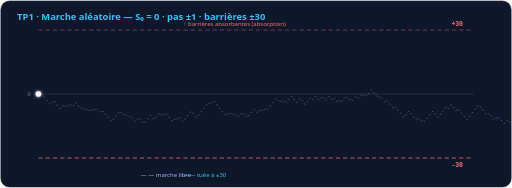
t = 0.00 s
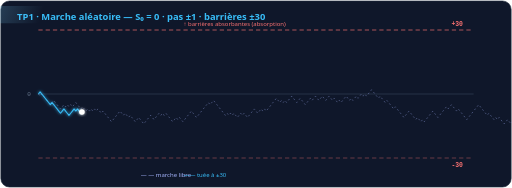
t = 0.80 s
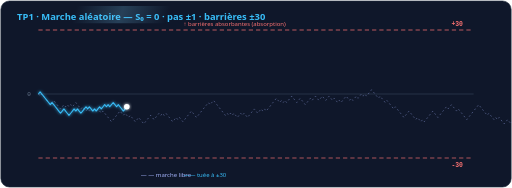
t = 1.63 s
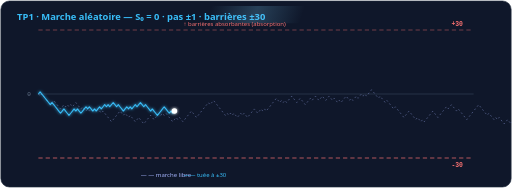
t = 2.50 s
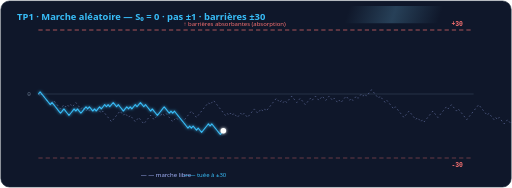
t = 3.40 s
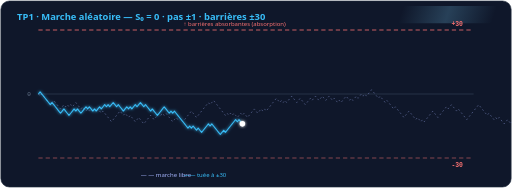
t = 3.75 s

The animated SVG that drew these frames (rendered in a browser with its animation timeline set to each time). Animation: 7 SMIL elements (animate=6,animateMotion=1); one cycle of 5.00 s, repeats indefinitely.

<svg xmlns="http://www.w3.org/2000/svg" viewBox="0 0 1200 440" width="1200" height="440">
  <defs>
    <linearGradient id="shine" x1="0" y1="0" x2="1" y2="0" gradientUnits="objectBoundingBox">
      <stop offset="0" stop-color="#7dd3fc" stop-opacity="0"/>
      <stop offset=".5" stop-color="#7dd3fc" stop-opacity=".22"/>
      <stop offset="1" stop-color="#7dd3fc" stop-opacity="0"/>
    </linearGradient>
    <filter id="glow" x="-40%" y="-40%" width="180%" height="180%">
      <feGaussianBlur stdDeviation="4" result="b"/><feMerge><feMergeNode in="b"/><feMergeNode in="SourceGraphic"/></feMerge>
    </filter>
  </defs>
  <rect x="2" y="2" width="1196" height="436" rx="20" fill="#0f172a"/>
  <rect x="2" y="2" width="1196" height="436" rx="20" fill="none" stroke="#1e293b" stroke-width="1.5"/>
  <text x="40" y="46" font-family="'Segoe UI', Verdana, Geneva, sans-serif" font-size="22" font-weight="700" fill="#38bdf8">TP1 · Marche aléatoire — S₀ = 0 · pas ±1 · barrières ±30</text>
  <rect x="330" y="14" width="220" height="40" fill="url(#shine)" transform="skewX(-18)">
    <animate attributeName="x" values="-400;1400" dur="5s" begin="0s" repeatCount="indefinite"/>
  </rect>

  <!-- axes & barrières -->
  <line x1="90" y1="220" x2="1110" y2="220" stroke="#334155" stroke-width="1.5"/>
  <text x="64" y="225" font-family="Consolas, 'Courier New', monospace" font-size="14" fill="#64748b">0</text>
  <g stroke="#f87171" stroke-width="2" stroke-dasharray="10 7">
    <line x1="90" y1="70" x2="1110" y2="70" opacity=".85">
      <animate attributeName="opacity" values=".45;1;.45" dur="2.6s" repeatCount="indefinite"/>
    </line>
    <line x1="90" y1="370" x2="1110" y2="370" opacity=".85">
      <animate attributeName="opacity" values=".45;1;.45" dur="2.6s" begin=".8s" repeatCount="indefinite"/>
    </line>
  </g>
  <text x="1058" y="60" font-family="Consolas, 'Courier New', monospace" font-size="15" font-weight="700" fill="#f87171">+30</text>
  <text x="1058" y="392" font-family="Consolas, 'Courier New', monospace" font-size="15" font-weight="700" fill="#f87171">-30</text>
  <text x="430" y="60" font-family="'Segoe UI', Verdana, Geneva, sans-serif" font-size="14" fill="#f87171">↑ barrières absorbantes (absorption)</text>

  <!-- marche libre (fantomme) -->
  <polyline points="90.0,220.0 94.0,225.0 98.0,220.0 102.0,225.0 105.9,230.0 109.9,235.0 113.9,240.0 117.9,245.0 121.9,240.0 125.9,235.0 129.8,240.0 133.8,245.0 137.8,250.0 141.8,255.0 145.8,250.0 149.8,245.0 153.8,250.0 157.7,245.0 161.7,250.0 165.7,245.0 169.7,250.0 173.7,245.0 177.7,240.0 181.6,245.0 185.6,250.0 189.6,255.0 193.6,250.0 197.6,255.0 201.6,260.0 205.5,255.0 209.5,260.0 213.5,255.0 217.5,260.0 221.5,255.0 225.5,260.0 229.5,255.0 233.4,260.0 237.4,265.0 241.4,260.0 245.4,265.0 249.4,270.0 253.4,275.0 257.3,280.0 261.3,285.0 265.3,280.0 269.3,275.0 273.3,270.0 277.3,265.0 281.2,260.0 285.2,265.0 289.2,270.0 293.2,265.0 297.2,270.0 301.2,275.0 305.2,270.0 309.1,275.0 313.1,280.0 317.1,285.0 321.1,280.0 325.1,275.0 329.1,280.0 333.0,285.0 337.0,290.0 341.0,285.0 345.0,280.0 349.0,275.0 353.0,270.0 357.0,275.0 360.9,280.0 364.9,275.0 368.9,270.0 372.9,265.0 376.9,270.0 380.9,265.0 384.8,270.0 388.8,265.0 392.8,270.0 396.8,275.0 400.8,280.0 404.8,285.0 408.8,280.0 412.7,275.0 416.7,280.0 420.7,275.0 424.7,280.0 428.7,285.0 432.7,280.0 436.6,275.0 440.6,270.0 444.6,265.0 448.6,260.0 452.6,265.0 456.6,270.0 460.5,275.0 464.5,270.0 468.5,265.0 472.5,260.0 476.5,255.0 480.5,250.0 484.5,245.0 488.4,240.0 492.4,245.0 496.4,240.0 500.4,235.0 504.4,240.0 508.4,245.0 512.3,250.0 516.3,255.0 520.3,260.0 524.3,265.0 528.3,270.0 532.3,265.0 536.2,270.0 540.2,265.0 544.2,270.0 548.2,265.0 552.2,270.0 556.2,275.0 560.2,270.0 564.1,265.0 568.1,270.0 572.1,265.0 576.1,270.0 580.1,275.0 584.1,270.0 588.0,265.0 592.0,260.0 596.0,255.0 600.0,260.0 604.0,265.0 608.0,260.0 612.0,255.0 615.9,260.0 619.9,255.0 623.9,260.0 627.9,255.0 631.9,250.0 635.9,245.0 639.8,240.0 643.8,235.0 647.8,230.0 651.8,235.0 655.8,240.0 659.8,235.0 663.8,240.0 667.7,235.0 671.7,240.0 675.7,235.0 679.7,230.0 683.7,225.0 687.7,230.0 691.6,235.0 695.6,240.0 699.6,235.0 703.6,230.0 707.6,235.0 711.6,240.0 715.5,245.0 719.5,240.0 723.5,235.0 727.5,230.0 731.5,235.0 735.5,230.0 739.5,225.0 743.4,230.0 747.4,235.0 751.4,230.0 755.4,225.0 759.4,230.0 763.4,235.0 767.3,230.0 771.3,225.0 775.3,230.0 779.3,235.0 783.3,230.0 787.3,235.0 791.2,240.0 795.2,235.0 799.2,240.0 803.2,235.0 807.2,230.0 811.2,225.0 815.2,230.0 819.1,235.0 823.1,230.0 827.1,235.0 831.1,230.0 835.1,225.0 839.1,230.0 843.0,225.0 847.0,220.0 851.0,225.0 855.0,220.0 859.0,225.0 863.0,220.0 867.0,215.0 870.9,210.0 874.9,215.0 878.9,220.0 882.9,225.0 886.9,230.0 890.9,225.0 894.8,230.0 898.8,235.0 902.8,240.0 906.8,235.0 910.8,240.0 914.8,245.0 918.8,250.0 922.7,255.0 926.7,250.0 930.7,255.0 934.7,260.0 938.7,265.0 942.7,270.0 946.6,275.0 950.6,270.0 954.6,265.0 958.6,260.0 962.6,265.0 966.6,270.0 970.5,275.0 974.5,280.0 978.5,275.0 982.5,280.0 986.5,285.0 990.5,280.0 994.5,285.0 998.4,280.0 1002.4,275.0 1006.4,270.0 1010.4,265.0 1014.4,260.0 1018.4,265.0 1022.3,270.0 1026.3,275.0 1030.3,270.0 1034.3,265.0 1038.3,260.0 1042.3,255.0 1046.2,250.0 1050.2,255.0 1054.2,250.0 1058.2,245.0 1062.2,250.0 1066.2,255.0 1070.2,260.0 1074.1,255.0 1078.1,260.0 1082.1,265.0 1086.1,270.0 1090.1,275.0 1094.1,280.0 1098.0,275.0 1102.0,270.0 1106.0,265.0 1110.0,260.0 1114.0,255.0 1118.0,250.0 1122.0,245.0 1125.9,250.0 1129.9,255.0 1133.9,260.0 1137.9,265.0 1141.9,270.0 1145.9,265.0 1149.8,270.0 1153.8,275.0 1157.8,280.0 1161.8,275.0 1165.8,280.0 1169.8,275.0 1173.8,280.0 1177.7,285.0 1181.7,290.0 1185.7,285.0 1189.7,280.0 1193.7,285.0 1197.7,290.0 1201.6,285.0 1205.6,280.0 1209.6,275.0 1213.6,280.0 1217.6,275.0 1221.6,270.0 1225.5,265.0 1229.5,260.0 1233.5,265.0 1237.5,260.0 1241.5,265.0 1245.5,260.0 1249.5,255.0 1253.4,250.0 1257.4,255.0 1261.4,260.0 1265.4,265.0 1269.4,260.0 1273.4,265.0 1277.3,270.0 1281.3,275.0 1285.3,270.0 1289.3,265.0 1293.3,260.0 1297.3,265.0 1301.2,270.0 1305.2,265.0 1309.2,260.0 1313.2,265.0 1317.2,260.0 1321.2,255.0 1325.2,260.0 1329.1,265.0 1333.1,270.0 1337.1,275.0 1341.1,280.0 1345.1,275.0 1349.1,270.0 1353.0,265.0 1357.0,260.0 1361.0,255.0 1365.0,260.0 1369.0,265.0 1373.0,260.0 1377.0,255.0 1380.9,250.0 1384.9,255.0 1388.9,260.0 1392.9,255.0 1396.9,260.0 1400.9,265.0 1404.8,260.0 1408.8,265.0 1412.8,260.0 1416.8,255.0 1420.8,250.0 1424.8,255.0 1428.8,250.0 1432.7,245.0 1436.7,240.0 1440.7,235.0 1444.7,230.0 1448.7,225.0 1452.7,230.0 1456.6,235.0 1460.6,230.0 1464.6,225.0 1468.6,230.0 1472.6,225.0 1476.6,230.0 1480.5,235.0 1484.5,240.0 1488.5,235.0 1492.5,240.0 1496.5,235.0 1500.5,240.0 1504.5,235.0 1508.4,230.0 1512.4,235.0 1516.4,230.0" fill="none" stroke="#a5b4fc" stroke-width="1.6" stroke-dasharray="4 6" opacity=".55"/>
  <text x="330" y="415" font-family="'Segoe UI', Verdana, Geneva, sans-serif" font-size="14" fill="#a5b4fc">— — marche libre</text>

  <!-- marche bornee (tracee progressivement) -->
  <polyline points="90.0,220.0 94.0,215.0 98.0,220.0 102.0,225.0 105.9,230.0 109.9,235.0 113.9,240.0 117.9,245.0 121.9,240.0 125.9,245.0 129.8,250.0 133.8,255.0 137.8,260.0 141.8,265.0 145.8,260.0 149.8,255.0 153.8,260.0 157.7,265.0 161.7,270.0 165.7,265.0 169.7,260.0 173.7,255.0 177.7,260.0 181.6,255.0 185.6,260.0 189.6,265.0 193.6,260.0 197.6,255.0 201.6,250.0 205.5,255.0 209.5,250.0 213.5,255.0 217.5,260.0 221.5,255.0 225.5,260.0 229.5,255.0 233.4,250.0 237.4,255.0 241.4,250.0 245.4,245.0 249.4,250.0 253.4,245.0 257.3,250.0 261.3,245.0 265.3,240.0 269.3,245.0 273.3,250.0 277.3,245.0 281.2,250.0 285.2,255.0 289.2,260.0 293.2,255.0 297.2,250.0 301.2,255.0 305.2,250.0 309.1,255.0 313.1,250.0 317.1,245.0 321.1,250.0 325.1,245.0 329.1,240.0 333.0,245.0 337.0,250.0 341.0,245.0 345.0,250.0 349.0,255.0 353.0,260.0 357.0,255.0 360.9,260.0 364.9,265.0 368.9,270.0 372.9,265.0 376.9,260.0 380.9,255.0 384.8,250.0 388.8,255.0 392.8,260.0 396.8,265.0 400.8,260.0 404.8,265.0 408.8,260.0 412.7,265.0 416.7,270.0 420.7,275.0 424.7,280.0 428.7,285.0 432.7,290.0 436.6,295.0 440.6,300.0 444.6,295.0 448.6,300.0 452.6,295.0 456.6,300.0 460.5,305.0 464.5,300.0 468.5,305.0 472.5,310.0 476.5,305.0 480.5,300.0 484.5,295.0 488.4,290.0 492.4,295.0 496.4,290.0 500.4,295.0 504.4,300.0 508.4,305.0 512.3,310.0 516.3,315.0 520.3,310.0 524.3,305.0 528.3,310.0 532.3,305.0 536.2,300.0 540.2,295.0 544.2,290.0 548.2,285.0 552.2,280.0 556.2,285.0 560.2,280.0 564.1,285.0 568.1,290.0 572.1,285.0 576.1,290.0 580.1,295.0 584.1,290.0 588.0,295.0 592.0,300.0 596.0,295.0 600.0,300.0 604.0,295.0 608.0,300.0 612.0,305.0 615.9,310.0 619.9,315.0 623.9,320.0 627.9,325.0 631.9,330.0 635.9,335.0 639.8,330.0 643.8,325.0 647.8,320.0 651.8,325.0 655.8,320.0 659.8,325.0 663.8,330.0 667.7,325.0 671.7,320.0 675.7,325.0 679.7,320.0 683.7,315.0 687.7,320.0 691.6,315.0 695.6,320.0 699.6,315.0 703.6,320.0 707.6,325.0 711.6,330.0 715.5,335.0 719.5,330.0 723.5,335.0 727.5,330.0 731.5,325.0 735.5,330.0 739.5,335.0 743.4,340.0 747.4,335.0 751.4,330.0 755.4,325.0 759.4,330.0 763.4,325.0 767.3,320.0 771.3,325.0 775.3,330.0 779.3,335.0 783.3,340.0 787.3,345.0 791.2,340.0 795.2,345.0 799.2,340.0 803.2,335.0 807.2,330.0 811.2,325.0 815.2,330.0 819.1,325.0 823.1,320.0 827.1,315.0 831.1,310.0 835.1,305.0 839.1,310.0 843.0,305.0 847.0,300.0 851.0,295.0 855.0,290.0 859.0,285.0 863.0,290.0 867.0,295.0 870.9,290.0 874.9,285.0 878.9,280.0 882.9,275.0 886.9,270.0 890.9,275.0 894.8,280.0 898.8,275.0 902.8,280.0 906.8,285.0 910.8,290.0 914.8,285.0 918.8,290.0 922.7,285.0 926.7,290.0 930.7,295.0 934.7,290.0 938.7,285.0 942.7,290.0 946.6,285.0 950.6,290.0 954.6,295.0 958.6,300.0 962.6,295.0 966.6,290.0 970.5,295.0 974.5,300.0 978.5,295.0 982.5,290.0 986.5,295.0 990.5,300.0 994.5,295.0 998.4,300.0 1002.4,305.0 1006.4,300.0 1010.4,295.0 1014.4,300.0 1018.4,305.0 1022.3,310.0 1026.3,305.0 1030.3,310.0 1034.3,315.0 1038.3,320.0 1042.3,325.0 1046.2,330.0 1050.2,325.0 1054.2,330.0 1058.2,325.0 1062.2,330.0 1066.2,325.0 1070.2,330.0 1074.1,335.0 1078.1,340.0 1082.1,345.0 1086.1,350.0 1090.1,355.0 1094.1,360.0 1098.0,355.0 1102.0,360.0 1106.0,365.0 1110.0,370.0" fill="none" stroke="#38bdf8" stroke-width="2.4" stroke-linejoin="round"
            pathLength="1000" stroke-dasharray="1000" stroke-dashoffset="1000" filter="url(#glow)">
    <animate attributeName="stroke-dashoffset" values="1000;0" dur="8s" begin="0s;9s" fill="freeze"/>
  </polyline>
  <text x="430" y="415" font-family="'Segoe UI', Verdana, Geneva, sans-serif" font-size="14" fill="#38bdf8">—— tuée à ±30</text>

  <!-- particule -->
  <circle r="6.5" fill="#ffffff" filter="url(#glow)">
    <animateMotion path="M 90.0 220.0 L 94.0 215.0 L 98.0 220.0 L 102.0 225.0 L 105.9 230.0 L 109.9 235.0 L 113.9 240.0 L 117.9 245.0 L 121.9 240.0 L 125.9 245.0 L 129.8 250.0 L 133.8 255.0 L 137.8 260.0 L 141.8 265.0 L 145.8 260.0 L 149.8 255.0 L 153.8 260.0 L 157.7 265.0 L 161.7 270.0 L 165.7 265.0 L 169.7 260.0 L 173.7 255.0 L 177.7 260.0 L 181.6 255.0 L 185.6 260.0 L 189.6 265.0 L 193.6 260.0 L 197.6 255.0 L 201.6 250.0 L 205.5 255.0 L 209.5 250.0 L 213.5 255.0 L 217.5 260.0 L 221.5 255.0 L 225.5 260.0 L 229.5 255.0 L 233.4 250.0 L 237.4 255.0 L 241.4 250.0 L 245.4 245.0 L 249.4 250.0 L 253.4 245.0 L 257.3 250.0 L 261.3 245.0 L 265.3 240.0 L 269.3 245.0 L 273.3 250.0 L 277.3 245.0 L 281.2 250.0 L 285.2 255.0 L 289.2 260.0 L 293.2 255.0 L 297.2 250.0 L 301.2 255.0 L 305.2 250.0 L 309.1 255.0 L 313.1 250.0 L 317.1 245.0 L 321.1 250.0 L 325.1 245.0 L 329.1 240.0 L 333.0 245.0 L 337.0 250.0 L 341.0 245.0 L 345.0 250.0 L 349.0 255.0 L 353.0 260.0 L 357.0 255.0 L 360.9 260.0 L 364.9 265.0 L 368.9 270.0 L 372.9 265.0 L 376.9 260.0 L 380.9 255.0 L 384.8 250.0 L 388.8 255.0 L 392.8 260.0 L 396.8 265.0 L 400.8 260.0 L 404.8 265.0 L 408.8 260.0 L 412.7 265.0 L 416.7 270.0 L 420.7 275.0 L 424.7 280.0 L 428.7 285.0 L 432.7 290.0 L 436.6 295.0 L 440.6 300.0 L 444.6 295.0 L 448.6 300.0 L 452.6 295.0 L 456.6 300.0 L 460.5 305.0 L 464.5 300.0 L 468.5 305.0 L 472.5 310.0 L 476.5 305.0 L 480.5 300.0 L 484.5 295.0 L 488.4 290.0 L 492.4 295.0 L 496.4 290.0 L 500.4 295.0 L 504.4 300.0 L 508.4 305.0 L 512.3 310.0 L 516.3 315.0 L 520.3 310.0 L 524.3 305.0 L 528.3 310.0 L 532.3 305.0 L 536.2 300.0 L 540.2 295.0 L 544.2 290.0 L 548.2 285.0 L 552.2 280.0 L 556.2 285.0 L 560.2 280.0 L 564.1 285.0 L 568.1 290.0 L 572.1 285.0 L 576.1 290.0 L 580.1 295.0 L 584.1 290.0 L 588.0 295.0 L 592.0 300.0 L 596.0 295.0 L 600.0 300.0 L 604.0 295.0 L 608.0 300.0 L 612.0 305.0 L 615.9 310.0 L 619.9 315.0 L 623.9 320.0 L 627.9 325.0 L 631.9 330.0 L 635.9 335.0 L 639.8 330.0 L 643.8 325.0 L 647.8 320.0 L 651.8 325.0 L 655.8 320.0 L 659.8 325.0 L 663.8 330.0 L 667.7 325.0 L 671.7 320.0 L 675.7 325.0 L 679.7 320.0 L 683.7 315.0 L 687.7 320.0 L 691.6 315.0 L 695.6 320.0 L 699.6 315.0 L 703.6 320.0 L 707.6 325.0 L 711.6 330.0 L 715.5 335.0 L 719.5 330.0 L 723.5 335.0 L 727.5 330.0 L 731.5 325.0 L 735.5 330.0 L 739.5 335.0 L 743.4 340.0 L 747.4 335.0 L 751.4 330.0 L 755.4 325.0 L 759.4 330.0 L 763.4 325.0 L 767.3 320.0 L 771.3 325.0 L 775.3 330.0 L 779.3 335.0 L 783.3 340.0 L 787.3 345.0 L 791.2 340.0 L 795.2 345.0 L 799.2 340.0 L 803.2 335.0 L 807.2 330.0 L 811.2 325.0 L 815.2 330.0 L 819.1 325.0 L 823.1 320.0 L 827.1 315.0 L 831.1 310.0 L 835.1 305.0 L 839.1 310.0 L 843.0 305.0 L 847.0 300.0 L 851.0 295.0 L 855.0 290.0 L 859.0 285.0 L 863.0 290.0 L 867.0 295.0 L 870.9 290.0 L 874.9 285.0 L 878.9 280.0 L 882.9 275.0 L 886.9 270.0 L 890.9 275.0 L 894.8 280.0 L 898.8 275.0 L 902.8 280.0 L 906.8 285.0 L 910.8 290.0 L 914.8 285.0 L 918.8 290.0 L 922.7 285.0 L 926.7 290.0 L 930.7 295.0 L 934.7 290.0 L 938.7 285.0 L 942.7 290.0 L 946.6 285.0 L 950.6 290.0 L 954.6 295.0 L 958.6 300.0 L 962.6 295.0 L 966.6 290.0 L 970.5 295.0 L 974.5 300.0 L 978.5 295.0 L 982.5 290.0 L 986.5 295.0 L 990.5 300.0 L 994.5 295.0 L 998.4 300.0 L 1002.4 305.0 L 1006.4 300.0 L 1010.4 295.0 L 1014.4 300.0 L 1018.4 305.0 L 1022.3 310.0 L 1026.3 305.0 L 1030.3 310.0 L 1034.3 315.0 L 1038.3 320.0 L 1042.3 325.0 L 1046.2 330.0 L 1050.2 325.0 L 1054.2 330.0 L 1058.2 325.0 L 1062.2 330.0 L 1066.2 325.0 L 1070.2 330.0 L 1074.1 335.0 L 1078.1 340.0 L 1082.1 345.0 L 1086.1 350.0 L 1090.1 355.0 L 1094.1 360.0 L 1098.0 355.0 L 1102.0 360.0 L 1106.0 365.0 L 1110.0 370.0" dur="8s" begin="0s;9s" fill="freeze"/>
  </circle>
  <!-- flash d'absorption -->
  <circle cx="1110.0" cy="70.0" r="6" fill="none" stroke="#f87171" stroke-width="2.5" opacity="0">
    <animate attributeName="r" values="6;26" dur="1s" begin="8s;17s" fill="freeze"/>
    <animate attributeName="opacity" values=".95;0" dur="1s" begin="8s;17s" fill="freeze"/>
  </circle>
</svg>
